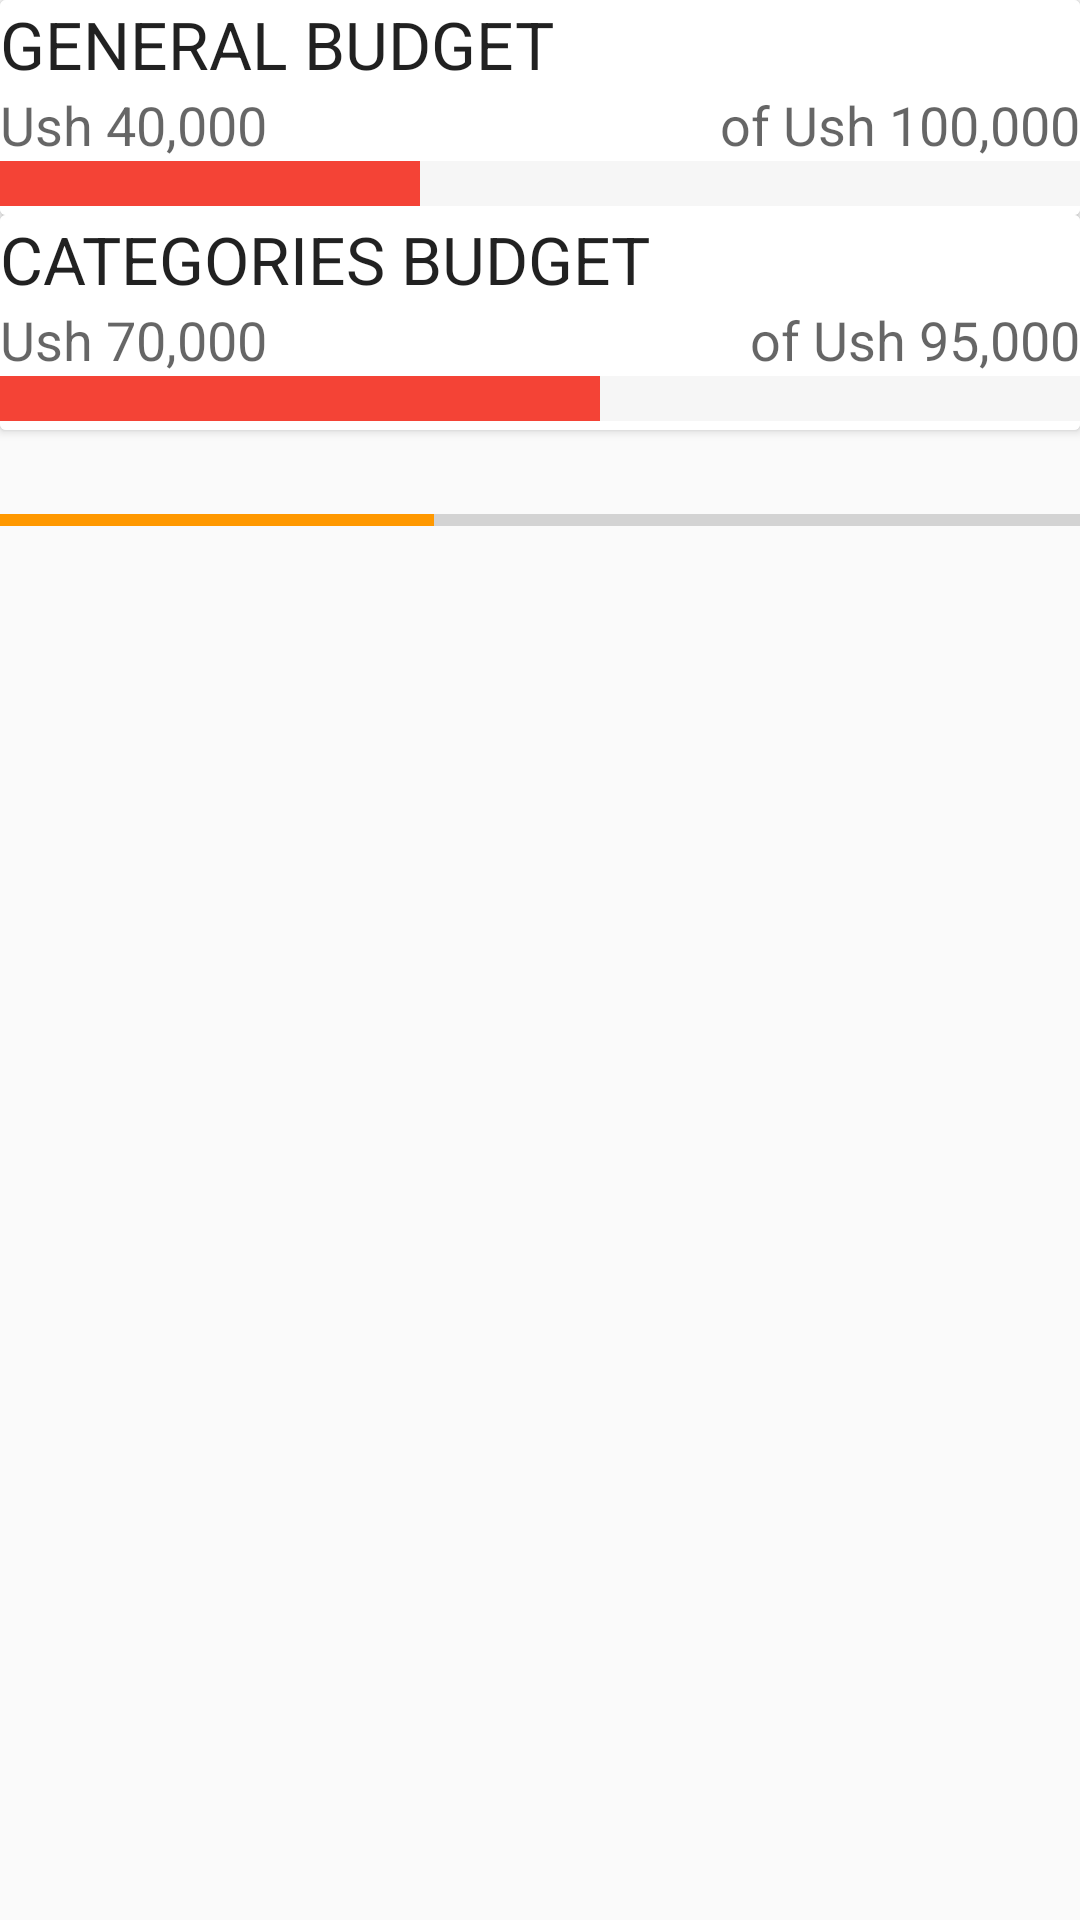

The Android layout XML behind this screen, and the referenced resources:
<!-- AndroidManifest.xml: application theme AppTheme -->
<!-- res/layout/fragment_budget.xml -->
<LinearLayout xmlns:android="http://schemas.android.com/apk/res/android"
    xmlns:tools="http://schemas.android.com/tools"
    android:layout_width="match_parent"
    android:layout_height="match_parent"
    android:orientation="vertical"
    tools:context="com.sentayzo.app.BudgetFragment" >

    

    <android.support.v7.widget.CardView
        android:layout_width="match_parent"
        android:layout_height="wrap_content"
        android:background="@color/orange" >

        

        <RelativeLayout
            android:layout_width="match_parent"
            android:layout_height="wrap_content"
            android:background="@color/white" >

            <TextView
                android:id="@+id/budget_title"
                style="?android:textAppearanceLarge"
                android:layout_width="match_parent"
                android:layout_height="wrap_content"
                android:text="GENERAL BUDGET" />

            <TextView
                android:id="@+id/budget_spent"
                style="?android:textAppearanceMedium"
                android:layout_width="wrap_content"
                android:layout_height="wrap_content"
                android:layout_alignParentLeft="true"
                android:layout_below="@id/budget_title"
                android:text="Ush 40,000" />

            <TextView
                android:id="@+id/budget_total"
                style="?android:textAppearanceMedium"
                android:layout_width="wrap_content"
                android:layout_height="wrap_content"
                android:layout_alignParentRight="true"
                android:layout_below="@id/budget_title"
                android:text="of Ush 100,000" />

            <TextView
                android:id="@+id/total_bar"
                style="?android:textAppearanceLarge"
                android:layout_width="match_parent"
                android:layout_height="15dp"
                android:layout_below="@id/budget_total"
                android:layout_marginBottom="3dp"
                android:background="@color/super_light_grey"
                android:paddingBottom="15dp" />

            <TextView
                android:id="@+id/spent_bar"
                style="?android:textAppearanceMedium"
                android:layout_width="140dp"
                android:layout_height="15dp"
                android:layout_below="@id/budget_total"
                android:background="@color/graph_red"
                android:paddingBottom="15dp" />
        </RelativeLayout>
    </android.support.v7.widget.CardView>

    <android.support.v7.widget.CardView
        android:layout_width="match_parent"
        android:layout_height="wrap_content"
        android:background="@color/orange" >

        

        <RelativeLayout
            android:layout_width="match_parent"
            android:layout_height="wrap_content"
            android:background="@color/white" >

            <TextView
                android:id="@+id/budget_titleS"
                style="?android:textAppearanceLarge"
                android:layout_width="match_parent"
                android:layout_height="wrap_content"
                android:text="CATEGORIES BUDGET" />

            <TextView
                android:id="@+id/budget_spentS"
                style="?android:textAppearanceMedium"
                android:layout_width="wrap_content"
                android:layout_height="wrap_content"
                android:layout_alignParentLeft="true"
                android:layout_below="@id/budget_titleS"
                android:text="Ush 70,000" />

            <TextView
                android:id="@+id/budget_totalS"
                style="?android:textAppearanceMedium"
                android:layout_width="wrap_content"
                android:layout_height="wrap_content"
                android:layout_alignParentRight="true"
                android:layout_below="@id/budget_titleS"
                android:text="of Ush 95,000" />

            <TextView
                android:id="@+id/total_barS"
                style="?android:textAppearanceLarge"
                android:layout_width="match_parent"
                android:layout_height="15dp"
                android:layout_below="@id/budget_totalS"
                android:layout_marginBottom="3dp"
                android:background="@color/super_light_grey"
                android:paddingBottom="15dp" />

            <TextView
                android:id="@+id/spent_barS"
                style="?android:textAppearanceMedium"
                android:layout_width="200dp"
                android:layout_height="15dp"
                android:layout_below="@id/budget_totalS"
                android:background="@color/graph_red"
                android:paddingBottom="15dp" />
        </RelativeLayout>
    </android.support.v7.widget.CardView>

    <ProgressBar
        android:id="@+id/progressBar1"
        style="?android:attr/progressBarStyleHorizontal"
        android:layout_width="match_parent"
        android:layout_height="15dp"
       android:progressDrawable="@drawable/budget_progress_bar"
       
       
     />

        <ProgressBar
            android:id="@+id/progressBar2"
            style="?android:attr/progressBarStyleHorizontal"
            android:layout_width="match_parent"
            android:layout_height="30dp"
            android:max="112000"
            android:progress="45000" />
   

</LinearLayout>
<!-- resources referenced by this layout -->
<resources>
  <color name="graph_red">#f44336</color>
  <color name="orange">#FFA500</color>
  <color name="super_light_grey">#f6f6f6</color>
  <color name="white">#ffffff</color>
  <!-- drawable budget_progress_bar (drawable-hdpi) -->
  <?xml version="1.0" encoding="utf-8"?>
  <layer-list xmlns:android="http://schemas.android.com/apk/res/android" >
  
      <item android:id="@android:id/progress">
          <clip>
              <shape>
                  <corners android:radius="5dip" />
  
                  <gradient
                      android:startColor="@color/display_green"
                       android:endColor="@color/graph_green"
                      android:angle="90"
                     
                       />
              </shape>
          </clip>
      </item>
  
  </layer-list>
  <style name="AppTheme" parent="AppTheme.Base">
          
      </style>
  <color name="display_green">#04b404</color>
  <color name="graph_green">#00c853</color>
  <style name="AppTheme.Base" parent="Theme.AppCompat.Light.NoActionBar">
  
          <item name="colorPrimary">@color/primary</item>
          <item name="colorPrimaryDark">@color/primary_dark</item>
          <item name="colorAccent">@color/accent</item>
      </style>
  <color name="primary">#009688</color>
  <color name="primary_dark">#00796B</color>
  <color name="accent">#ff9800</color>
</resources>
